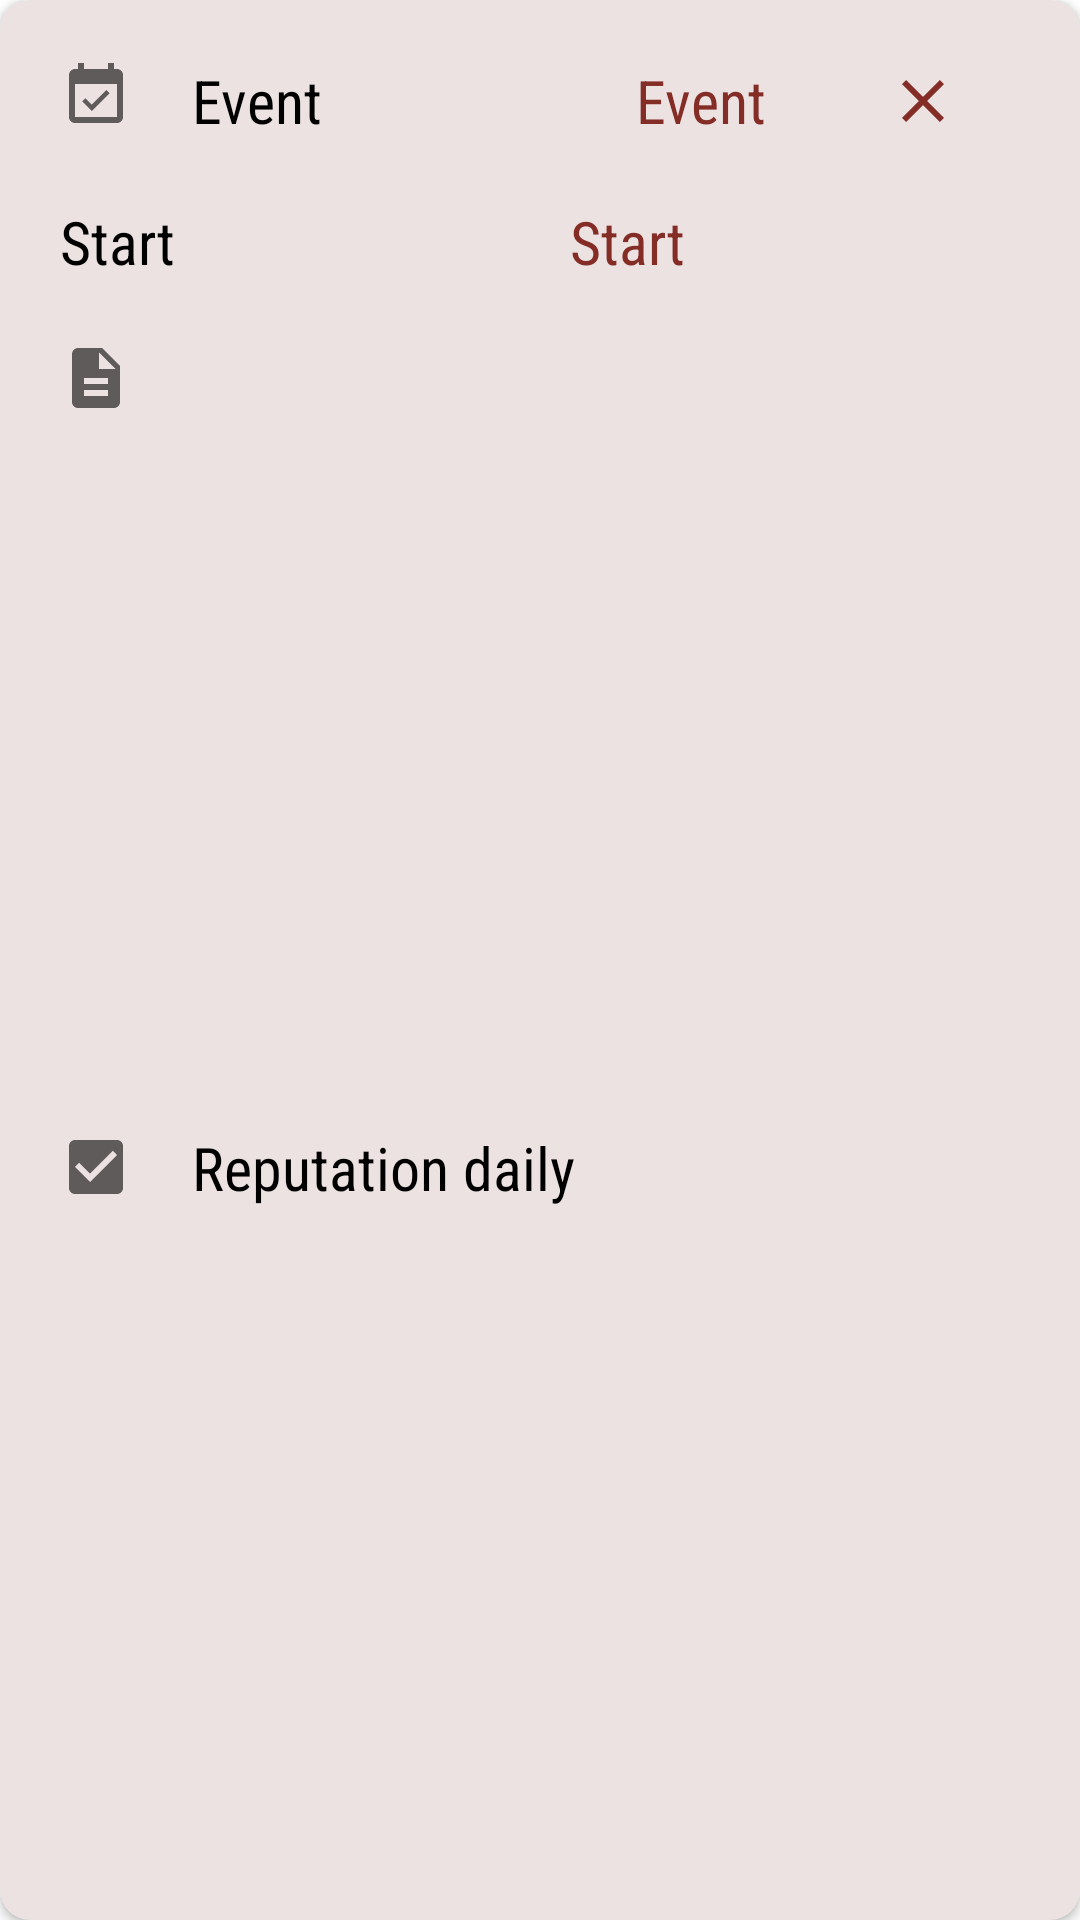

Write the Android layout XML for this screen, with the resource values it uses.
<!-- AndroidManifest.xml: application theme Theme.KotlinProject -->
<!-- res/layout/alarm_item.xml -->
<?xml version="1.0" encoding="utf-8"?>
<androidx.cardview.widget.CardView xmlns:android="http://schemas.android.com/apk/res/android"
    xmlns:app="http://schemas.android.com/apk/res-auto"
    android:layout_width="match_parent"
    android:layout_height="wrap_content"
    android:layout_marginHorizontal="5dp"
    android:layout_marginVertical="5dp"
    android:backgroundTint="@color/list_item"
    app:cardCornerRadius="10dp">

    <androidx.constraintlayout.widget.ConstraintLayout
        android:layout_width="match_parent"
        android:layout_height="match_parent">

        <ImageView
            android:id="@+id/event_ic"
            style="@style/textView"
            android:layout_width="wrap_content"
            android:layout_height="wrap_content"
            android:layout_margin="20dp"
            android:contentDescription="@string/event"
            android:src="@drawable/ic_event_24"
            app:layout_constraintStart_toStartOf="parent"
            app:layout_constraintTop_toTopOf="parent" />


        <ImageView
            android:id="@+id/description_ic"
            style="@style/textView"
            android:layout_width="wrap_content"
            android:layout_height="wrap_content"
            android:layout_margin="20dp"
            android:src="@drawable/ic_description_24"
            android:text="@string/description"
            app:layout_constraintStart_toStartOf="parent"
            app:layout_constraintTop_toBottomOf="@id/start_text"
            android:contentDescription="@string/description" />

        <TextView
            android:id="@+id/event_text"
            style="@style/textView"
            android:layout_width="wrap_content"
            android:layout_height="wrap_content"
            android:layout_margin="20dp"
            android:text="@string/event"
            android:textColor="@color/black"
            app:layout_constraintStart_toEndOf="@id/event_ic"
            app:layout_constraintTop_toTopOf="parent" />

        <TextView
            android:id="@+id/start_text"
            style="@style/textView"
            android:layout_width="wrap_content"
            android:layout_height="wrap_content"
            android:layout_margin="20dp"
            android:text="@string/start"
            android:textColor="@color/black"
            app:layout_constraintStart_toStartOf="parent"
            app:layout_constraintTop_toBottomOf="@id/event_text" />

        <TextView
            android:id="@+id/description_text"
            style="@style/textView"
            android:layout_width="wrap_content"
            android:layout_height="wrap_content"
            android:layout_margin="20dp"
            android:text="@string/description"
            android:textColor="@color/black"
            app:layout_constraintBottom_toBottomOf="@id/description_ic"
            app:layout_constraintStart_toEndOf="@id/description_ic"
            app:layout_constraintTop_toTopOf="@id/description_ic" />

        <TextView
            android:id="@+id/event_Data"
            style="@style/textView"
            android:layout_width="wrap_content"
            android:layout_height="wrap_content"
            android:layout_margin="20dp"
            android:text="@string/event"
            android:textColor="@color/brouna"
            app:layout_constraintEnd_toEndOf="parent"
            app:layout_constraintStart_toEndOf="@id/event_text"
            app:layout_constraintTop_toTopOf="parent" />

        <TextView
            android:id="@+id/start_data"
            style="@style/textView"
            android:layout_width="wrap_content"
            android:layout_height="wrap_content"
            android:layout_margin="20dp"
            android:text="@string/start"
            android:textColor="@color/brouna"
            app:layout_constraintEnd_toEndOf="parent"
            app:layout_constraintStart_toEndOf="@id/start_text"
            app:layout_constraintTop_toBottomOf="@id/event_text" />


        <TextView
            android:id="@+id/description_data"
            style="@style/textView"
            android:layout_width="wrap_content"
            android:layout_height="wrap_content"
            android:layout_margin="20dp"
            android:layout_marginHorizontal="10dp"
            android:text="@string/description"
            android:textColor="@color/brouna"
            app:layout_constraintBottom_toBottomOf="@id/description_ic"
            app:layout_constraintEnd_toEndOf="parent"
            app:layout_constraintStart_toEndOf="@id/description_text"
            app:layout_constraintTop_toTopOf="@id/description_ic" />


        <ImageView
            android:id="@+id/close_alert"
            android:layout_width="wrap_content"
            android:layout_height="wrap_content"
            android:src="@drawable/ic_baseline_close_24"
            app:layout_constraintBottom_toBottomOf="@id/event_Data"
            app:layout_constraintEnd_toEndOf="parent"
            app:layout_constraintStart_toEndOf="@id/event_Data"
            app:layout_constraintTop_toTopOf="@id/event_Data"
            android:contentDescription="@string/alert" />


        <TextView
            android:id="@+id/repetedDaialy"
            style="@style/textView"
            android:layout_width="wrap_content"
            android:layout_height="wrap_content"
            android:layout_margin="20dp"
            android:layout_marginHorizontal="10dp"
            android:text="@string/reputation_daily"
            android:textColor="@color/black"
            app:layout_constraintBottom_toBottomOf="parent"
            app:layout_constraintStart_toEndOf="@id/repetedDaialyPic"
            app:layout_constraintTop_toBottomOf="@id/description_ic"/>

        <ImageView
            app:layout_constraintBottom_toBottomOf="parent"
            app:layout_constraintStart_toStartOf="parent"
            app:layout_constraintTop_toBottomOf="@id/description_ic"
            android:id="@+id/repetedDaialyPic"
            android:layout_width="wrap_content"
            android:layout_height="wrap_content"
            android:layout_margin="20dp"
            android:layout_marginHorizontal="10dp"
            android:src="@drawable/ic_check_24"
            android:contentDescription="@string/reputation_daily" />
    </androidx.constraintlayout.widget.ConstraintLayout>
</androidx.cardview.widget.CardView>
<!-- resources referenced by this layout -->
<resources>
  <color name="black">#FF000000</color>
  <color name="brouna">#832D26</color>
  <color name="list_item">#EDE2E2</color>
  <!-- drawable ic_baseline_close_24 (drawable) -->
  <vector xmlns:android="http://schemas.android.com/apk/res/android"
      android:width="24dp"
      android:height="24dp"
      android:autoMirrored="true"
      android:tint="@color/broun"
      android:viewportWidth="24"
      android:viewportHeight="24">
      <path
          android:fillColor="@android:color/white"
          android:pathData="M19,6.41L17.59,5 12,10.59 6.41,5 5,6.41 10.59,12 5,17.59 6.41,19 12,13.41 17.59,19 19,17.59 13.41,12z" />
  </vector>
  <!-- drawable ic_check_24 (drawable) -->
  <vector android:autoMirrored="true" android:height="24dp"
      android:tint="?attr/colorControlNormal" android:viewportHeight="24"
      android:viewportWidth="24" android:width="24dp" xmlns:android="http://schemas.android.com/apk/res/android">
      <path android:fillColor="@android:color/white" android:pathData="M19,3L5,3c-1.11,0 -2,0.9 -2,2v14c0,1.1 0.89,2 2,2h14c1.11,0 2,-0.9 2,-2L21,5c0,-1.1 -0.89,-2 -2,-2zM10,17l-5,-5 1.41,-1.41L10,14.17l7.59,-7.59L19,8l-9,9z"/>
  </vector>
  <!-- drawable ic_description_24 (drawable) -->
  <vector android:autoMirrored="true" android:height="24dp"
      android:tint="?attr/colorControlNormal" android:viewportHeight="24"
      android:viewportWidth="24" android:width="24dp" xmlns:android="http://schemas.android.com/apk/res/android">
      <path android:fillColor="@android:color/white" android:pathData="M14,2L6,2c-1.1,0 -1.99,0.9 -1.99,2L4,20c0,1.1 0.89,2 1.99,2L18,22c1.1,0 2,-0.9 2,-2L20,8l-6,-6zM16,18L8,18v-2h8v2zM16,14L8,14v-2h8v2zM13,9L13,3.5L18.5,9L13,9z"/>
  </vector>
  <!-- drawable ic_event_24 (drawable) -->
  <vector android:autoMirrored="true" android:height="24dp"
      android:tint="?attr/colorControlNormal" android:viewportHeight="24"
      android:viewportWidth="24" android:width="24dp" xmlns:android="http://schemas.android.com/apk/res/android">
      <path android:fillColor="@android:color/white" android:pathData="M16.53,11.06L15.47,10l-4.88,4.88 -2.12,-2.12 -1.06,1.06L10.59,17l5.94,-5.94zM19,3h-1L18,1h-2v2L8,3L8,1L6,1v2L5,3c-1.11,0 -1.99,0.9 -1.99,2L3,19c0,1.1 0.89,2 2,2h14c1.1,0 2,-0.9 2,-2L21,5c0,-1.1 -0.9,-2 -2,-2zM19,19L5,19L5,8h14v11z"/>
  </vector>
  <string name="alert">Alert</string>
  <string name="description">Description</string>
  <string name="event">Event</string>
  <string name="reputation_daily">Reputation daily</string>
  <string name="start">Start</string>
  <style name="textView" parent="Widget.AppCompat.TextView">
          <item name="android:textColor">@color/broun</item>
          <item name="android:textSize">20sp</item>
          <item name="fontFamily">sans-serif-condensed</item>
      </style>
  <style name="Theme.KotlinProject" parent="Theme.MaterialComponents.DayNight.NoActionBar">
          
          <item name="colorPrimary">@color/broun</item>
          <item name="colorPrimaryVariant">@color/cafe_navigation</item>
          <item name="colorOnPrimary">@color/white</item>
          
          <item name="colorSecondary">@color/broun</item>
          <item name="colorSecondaryVariant">@color/teal_700</item>
          <item name="colorOnSecondary">@color/black</item>
          
          <item name="android:statusBarColor" tools:targetApi="l">?attr/colorPrimaryVariant</item>
          
      </style>
  <color name="broun">#832D26</color>
  <color name="cafe_navigation">#E6BE9C</color>
  <color name="white">#FFFFFFFF</color>
  <color name="teal_700">#FF018786</color>
</resources>
